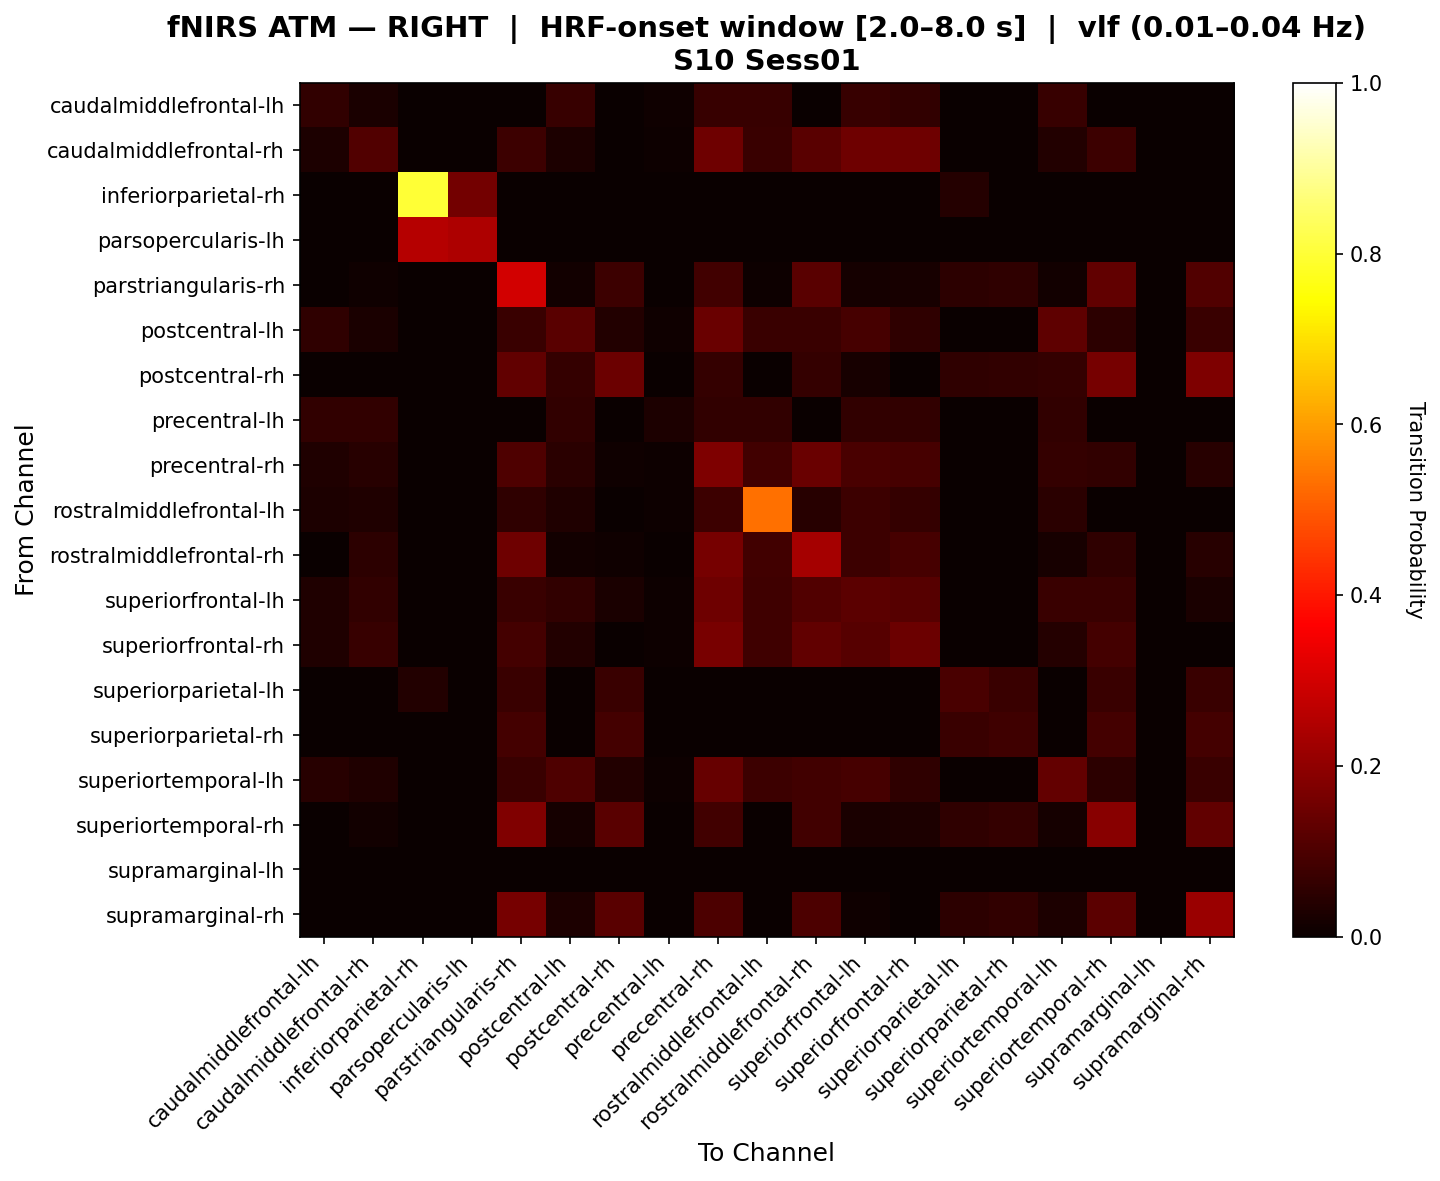

Values plotted in this chart, from the file beside it:
, caudalmiddlefrontal-lh, caudalmiddlefrontal-rh, inferiorparietal-rh, parsopercularis-lh, parstriangularis-rh, postcentral-lh, postcentral-rh, precentral-lh, precentral-rh, rostralmiddlefrontal-lh, rostralmiddlefrontal-rh, superiorfrontal-lh, superiorfrontal-rh, superiorparietal-lh, superiorparietal-rh, superiortemporal-lh, superiortemporal-rh, supramarginal-lh, supramarginal-rh
caudalmiddlefrontal-lh, 0.06034, 0.02586, 0.0, 0.0, 0.0, 0.06897, 0.0, 0.008621, 0.06897, 0.06897, 0.0, 0.06897, 0.06034, 0.0, 0.0, 0.06897, 0.0, 0.0, 0.0
caudalmiddlefrontal-rh, 0.02941, 0.1088, 0.0, 0.0, 0.075, 0.02941, 0.0, 0.007353, 0.1485, 0.07353, 0.1191, 0.1485, 0.1485, 0.0, 0.0, 0.03676, 0.075, 0.0, 0.0
inferiorparietal-rh, 0.0, 0.0, 0.8, 0.16, 0.0, 0.0, 0.0, 0.0, 0.0, 0.0, 0.0, 0.0, 0.0, 0.04, 0.0, 0.0, 0.0, 0.0, 0.0
parsopercularis-lh, 0.0, 0.0, 0.2576, 0.2424, 0.0, 0.0, 0.0, 0.0, 0.0, 0.0, 0.0, 0.0, 0.0, 0.0, 0.0, 0.0, 0.0, 0.0, 0.0
parstriangularis-rh, 0.0, 0.008264, 0.0, 0.0, 0.2998, 0.0124, 0.07723, 0.0, 0.08264, 0.004132, 0.1196, 0.01653, 0.02066, 0.05172, 0.05747, 0.0124, 0.1309, 0.0, 0.1062
postcentral-lh, 0.05645, 0.02419, 0.0, 0.0, 0.07143, 0.1181, 0.03571, 0.008065, 0.144, 0.07258, 0.07143, 0.09044, 0.05645, 0.0, 0.0, 0.1262, 0.05357, 0.0, 0.07143
postcentral-rh, 0.0, 0.0, 0.0, 0.0, 0.1304, 0.0625, 0.1466, 0.0, 0.0625, 0.0, 0.0625, 0.02083, 0.0, 0.05556, 0.06173, 0.0625, 0.1613, 0.0, 0.1736
precentral-lh, 0.05882, 0.05882, 0.0, 0.0, 0.0, 0.05882, 0.0, 0.02941, 0.05882, 0.05882, 0.0, 0.05882, 0.05882, 0.0, 0.0, 0.05882, 0.0, 0.0, 0.0
precentral-rh, 0.03125, 0.04552, 0.0, 0.0, 0.1029, 0.05042, 0.009804, 0.004464, 0.1739, 0.08482, 0.1431, 0.0955, 0.09147, 0.0, 0.0, 0.06381, 0.05882, 0.0, 0.04412
rostralmiddlefrontal-lh, 0.0307, 0.03509, 0.0, 0.0, 0.05556, 0.03509, 0.0, 0.004386, 0.07456, 0.5322, 0.04386, 0.07456, 0.06579, 0.0, 0.0, 0.04825, 0.0, 0.0, 0.0
rostralmiddlefrontal-rh, 0.0, 0.05138, 0.0, 0.0, 0.1519, 0.01456, 0.009709, 0.0, 0.1638, 0.08333, 0.2318, 0.07775, 0.09094, 0.0, 0.0, 0.0229, 0.05825, 0.0, 0.04369
superiorfrontal-lh, 0.03182, 0.06017, 0.0, 0.0, 0.07143, 0.06017, 0.02381, 0.004545, 0.1487, 0.08182, 0.1078, 0.1249, 0.1158, 0.0, 0.0, 0.07381, 0.07143, 0.0, 0.02381
superiorfrontal-rh, 0.03333, 0.06751, 0.0, 0.0, 0.08824, 0.0381, 0.0, 0.004762, 0.1644, 0.08095, 0.1311, 0.1155, 0.145, 0.0, 0.0, 0.04286, 0.08824, 0.0, 0.0
superiorparietal-lh, 0.0, 0.0, 0.03676, 0.0, 0.07353, 0.0, 0.07353, 0.0, 0.0, 0.0, 0.0, 0.0, 0.0, 0.09559, 0.07353, 0.0, 0.07353, 0.0, 0.07353
superiorparietal-rh, 0.0, 0.0, 0.0, 0.0, 0.0873, 0.0, 0.0873, 0.0, 0.0, 0.0, 0.0, 0.0, 0.0, 0.07143, 0.07937, 0.0, 0.0873, 0.0, 0.0873
superiortemporal-lh, 0.04375, 0.03125, 0.0, 0.0, 0.07143, 0.1036, 0.03571, 0.00625, 0.1402, 0.075, 0.08393, 0.09286, 0.05625, 0.0, 0.0, 0.1348, 0.05357, 0.0, 0.07143
superiortemporal-rh, 0.0, 0.0119, 0.0, 0.0, 0.1759, 0.01786, 0.1182, 0.0, 0.08333, 0.0, 0.08333, 0.02381, 0.02976, 0.05625, 0.0625, 0.01786, 0.1893, 0.0, 0.1301
supramarginal-lh, 0.0, 0.0, 0.0, 0.0, 0.0, 0.0, 0.0, 0.0, 0.0, 0.0, 0.0, 0.0, 0.0, 0.0, 0.0, 0.0, 0.0, 0.0, 0.0
supramarginal-rh, 0.0, 0.0, 0.0, 0.0, 0.1627, 0.02941, 0.1196, 0.0, 0.09804, 0.0, 0.09804, 0.009804, 0.0, 0.05294, 0.05882, 0.02941, 0.1235, 0.0, 0.2176
